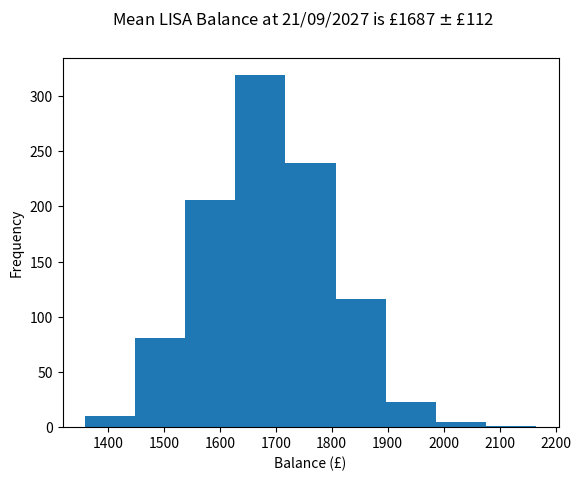
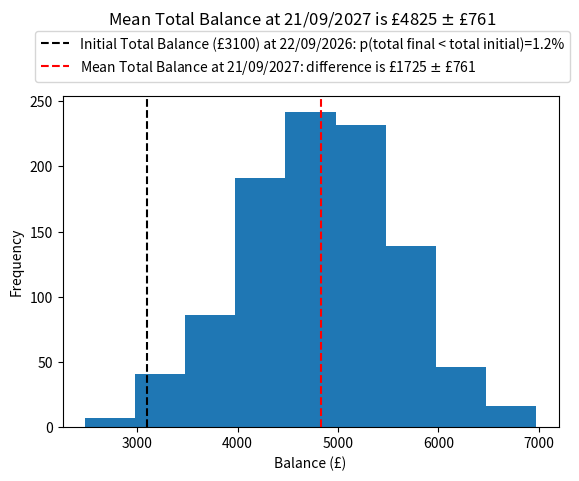

Write the Python code that produced these figures, in order.
'''
Just a simple script to help students with estimating how much student
loan they need.

This is a very simplistic financial projection tool that factors in
your previous spending habits so that you can work out how much money
to save, how much loan to take out, and how much money you can expect
to be left with at the end of year. It uses Monte-Carlo simulations.

The predictions from this should NOT be taken for sound financial advice.
There are several simplifications:
    - Interest is calculated weekly, not monthly.
    - The weekly spendings and interest accrued on stocks and shares are
      are assumed to be normally distributed.
    - The annual income is assumed to be added to the savings account every
      week rather than in termly chunks as the student loan often comes in.

However, I hope that this tool can come in handy for students to plan their
budgeting, and especially to assess different approaches to spending and
saving.
'''

### Imports ###
import datetime
import numpy as np
import matplotlib.pyplot as plt

### Functions ###
def main():
    ''' The main function. '''
    # Number of simulations
    n = 1000
    simulate(n)

def simulate(n):
    ''' Does n simulations and plots the results. '''
    ### Simulation settings - Edit the variables below! ###

    ### Current account and savings account ###
    # The total balance you have in your current accounts now.
    current_account_balance_now = 100
    # The total balance you have in your savings accounts now.
    savings_account_balance_now = 1000
    # The interest you are gaining on the savings.
    savings_account_interest = 4

    ### ISA ###
    # The total balance on your ISA (if applicable).
    isa_balance_now = 1000
    # The mean and standard deviation of the growth rate of your ISA.
    # If you have a stocks and shares ISA, you can go off previous
    # performance to create an estimate for this.
    # If you have a cash ISA, your isa_stdev will be 0.
    isa_stdev = 12
    isa_mean = 8
    # The amount (in pounds) you are putting into your ISA every week.
    isa_weekly_payment = 10

    ### LISA ###
    # The total balance on your LISA (if applicable).
    lisa_balance_now = 1000
    # The mean and standard deviation of the growth rate of your LISA.
    # If you have a stocks and shares LISA, you can go off previous
    # performance to create an estimate for this.
    # If you have a cash LISA, your isa_stdev will be 0.
    lisa_stdev = 8
    lisa_mean = 4
    # The amount (in pounds) you are putting into your LISA every week.
    lisa_weekly_payment = 10

    ### Spendings and Income ###
    # The average amount you spend weekly and standard deviation EXCLUDING
    # ISA and LISA payments.
    # Inputting a higher standard deviation gives you a safer estimate
    # for how much student loan you may wish to take out.
    weekly_spendings_mean = 300
    weekly_spendings_stdev = 100
    # This is your annual income. Add your student loan, earnings
    # from part-time work, and any additional income you may get
    # to this variable.
    annual_inflow = (10000 # Student Loan
                    +100*30 # Part-time Income (i.e. maybe getting £100/week
                            # for 30 weeks)
                    +3000)  # Summer work

    ### Time setting ###
    # The number of weeks you wish to project into the future.
    # Note that this cannot be a float. If you wish to project
    # one year into the future for instance, simply take n_weeks = 52.
    n_weeks = 52
    time_now = datetime.datetime.now()
    date_initial = time_now.strftime("%d/%m/%Y")
    time_final = time_now + datetime.timedelta(days=7*n_weeks)
    date_final = time_final.strftime("%d/%m/%Y")

    # Runs n single simulations and saves the weekly data to lists
    # for the current account, savings account, ISA and LISA.
    savings_account_results = []
    current_account_results = []
    isa_results = []
    lisa_results = []
    for i in range(n):
        sim_results = run_single_simulation(current_account_balance_now=current_account_balance_now,
                        savings_account_balance_now=savings_account_balance_now,
                        savings_account_interest=savings_account_interest,
                        isa_balance_now=isa_balance_now,
                        isa_stdev=isa_stdev,
                        isa_mean=isa_mean,
                        isa_weekly_payment=isa_weekly_payment,
                        lisa_balance_now=lisa_balance_now,
                        lisa_stdev=lisa_stdev,
                        lisa_mean=lisa_mean,
                        lisa_weekly_payment=lisa_weekly_payment,
                        weekly_spendings_mean=weekly_spendings_mean,
                        weekly_spendings_stdev=weekly_spendings_stdev,
                        annual_inflow=annual_inflow,
                        n_weeks=n_weeks)
        savings_account_results.append(sim_results['savings_account'])
        current_account_results.append(sim_results['current_account'])
        isa_results.append(sim_results['isa'])
        lisa_results.append(sim_results['lisa'])

    ### Plots ###
    # Time series plot, showing all n simulations showing balance against time.
    fig, ax = plt.subplots()
    for i in range(n):
        if i == 0:
            ax.plot(np.arange(0, n_weeks, 1), savings_account_results[i], color='red', label='Savings Account')
            ax.plot(np.arange(0, n_weeks, 1), current_account_results[i], color='blue', label='Current Account')
            ax.plot(np.arange(0, n_weeks, 1), isa_results[i], color='green', label='ISA')
            ax.plot(np.arange(0, n_weeks, 1), lisa_results[i], color='orange', label='LISA')
        else:
            ax.plot(np.arange(0, n_weeks, 1), savings_account_results[i], color='red')
            ax.plot(np.arange(0, n_weeks, 1), current_account_results[i], color='blue')
            ax.plot(np.arange(0, n_weeks, 1), isa_results[i], color='green')
            ax.plot(np.arange(0, n_weeks, 1), lisa_results[i], color='orange')
    fig.legend(ncols=4, loc='upper center', bbox_to_anchor=(0.5, 0.95))
    fig.suptitle(f'Financial projection ({date_initial} - {date_final})')
    ax.set_xlabel('Time (weeks)')
    ax.set_ylabel('Balance (£)')
    plt.show()
    plt.close()

    # Histograms, showing the final balance values for all n simulations for
    # each account.
    savings_account_final = [i[-1] for i in savings_account_results]
    current_account_final = [i[-1] for i in current_account_results]
    current_and_savings_final = [savings_account_final[i]+current_account_final[i] for i in range(n)]
    isa_final = [i[-1] for i in isa_results]
    lisa_final = [i[-1] for i in lisa_results]
    total_final = np.array([savings_account_final[i]+current_account_final[i]+isa_final[i]+lisa_final[i] for i in range(n)])

    # Final Current Account balance histogram
    fig, ax = plt.subplots()
    ax.hist(current_and_savings_final, bins=int(n**0.33))
    # Probability of ending up lower than last year (total balance)
    current_and_savings_final = np.array(current_and_savings_final)
    p_lower = len(current_and_savings_final[current_and_savings_final<0])/n * 100
    fig.suptitle(fr'Mean Current+Savings Balance at {date_final} is £{np.mean(current_and_savings_final):.0f} $\pm$ £{np.std(current_and_savings_final):.0f}'\
                 f'\nProbability of Current+Savings Balance below 0 is {p_lower:.1f}%')
    ax.set_xlabel('Balance (£)')
    ax.set_ylabel('Frequency')
    plt.show()
    plt.close()

    # Final ISA Account balance histogram
    fig, ax = plt.subplots()
    ax.hist(isa_final, bins=int(n**0.33))
    fig.suptitle(fr'Mean ISA Balance at {date_final} is £{np.mean(isa_final):.0f} $\pm$ £{np.std(isa_final):.0f}')
    ax.set_xlabel('Balance (£)')
    ax.set_ylabel('Frequency')
    plt.show()
    plt.close()

    # Final LISA Account balance histogram
    fig, ax = plt.subplots()
    ax.hist(lisa_final, bins=int(n**0.33))
    fig.suptitle(fr'Mean LISA Balance at {date_final} is £{np.mean(lisa_final):.0f} $\pm$ £{np.std(lisa_final):.0f}')
    ax.set_xlabel('Balance (£)')
    ax.set_ylabel('Frequency')
    plt.show()

    # Final total balance of all accounts histogram
    fig, ax = plt.subplots()
    ax.hist(total_final, bins=int(n**0.33))
    # Probability of ending up lower than last year (total balance)
    total_start = current_account_balance_now+savings_account_balance_now+isa_balance_now+lisa_balance_now
    p_lower = len(total_final[total_final<total_start])/n * 100
    ax.axvline(x=current_account_balance_now+savings_account_balance_now+isa_balance_now+lisa_balance_now, 
               linestyle='--', label=f'Initial Total Balance (£{total_start:.0f}) at {date_initial}: p(total final < total initial)={p_lower:.1f}%', 
               color='black')
    ax.axvline(x=np.mean(total_final), linestyle='--', color='red',
               label=f'Mean Total Balance at {date_final}: difference is £{np.mean(total_final)-total_start:.0f} $\pm$ £{np.std(total_final):.0f}')
    fig.suptitle(fr'Mean Total Balance at {date_final} is £{np.mean(total_final):.0f} $\pm$ £{np.std(total_final):.0f}')
    fig.legend(loc='upper center', bbox_to_anchor=(0.5, 0.95))
    ax.set_xlabel('Balance (£)')
    ax.set_ylabel('Frequency')
    plt.subplots_adjust(top=0.8)
    plt.show()


def run_single_simulation(current_account_balance_now,
                        savings_account_balance_now,
                        savings_account_interest,
                        lisa_balance_now,
                        isa_balance_now,
                        isa_weekly_payment,
                        isa_stdev,
                        isa_mean,
                        lisa_stdev,
                        lisa_mean,
                        lisa_weekly_payment,
                        weekly_spendings_mean,
                        weekly_spendings_stdev,
                        annual_inflow,
                        n_weeks):
    ''' Runs a single simple Monte-Carlo simulation. '''

    # Initialise lists
    lisa = [0]*n_weeks
    savings_account = [0]*n_weeks
    current_account = [0]*n_weeks
    isa = [0]*n_weeks
    # Set the balance at the beginning of Week 0 to the current values
    # for the balance of the LISA, ISA, Current Account and Savings Account
    lisa[0] = lisa_balance_now
    savings_account[0] = savings_account_balance_now
    current_account[0] = current_account_balance_now
    isa[0] = isa_balance_now

    # Run the Monte-Carlo Simulation
    # Iterate over number of weeks
    for week in range(1, n_weeks):

        ### Savings Account ###
        # Step 1: Add 1/52th of the annual income
        # Step 2: Take away weekly spendings which we assume 
        # are normally distributed.
        # Step 3: Apply interest.
        # These steps are reflected below.
        savings_account[week] = (savings_account[week-1]
                            + annual_inflow/52
                            - np.random.normal(loc=weekly_spendings_mean,
                                            scale=weekly_spendings_stdev))
        savings_account[week] += (savings_account[week] 
                                  * (savings_account_interest/100) 
                                  / 52)

        ### Current Account ###
        # Assume that the balance in the current account 
        # remains roughly constant.
        current_account[week] = current_account[week-1]

        ### ISA ###
        # Step 1: Add injected cash.
        # Step 2: Apply interest which is normally distributed.
        isa[week] = isa[week-1] + isa_weekly_payment
        isa[week] += isa[week] * np.random.normal(loc=(isa_mean/100) / 52,
                                            scale=(isa_stdev/100) / np.sqrt(52))
        ### LISA ###
        # Step 1: Add 125% injected cash since 25% is provided by the government.
        # Step 2: Apply interest which is normally distributed.
        lisa[week] = lisa[week-1] + lisa_weekly_payment*1.25
        lisa[week] += lisa[week] * np.random.normal(loc=(lisa_mean/100) / 52,
                                            scale=(lisa_stdev/100) / np.sqrt(52))

    # Return a dictionary with values showing 
    # the weekly balances of each account.
    return {'savings_account':savings_account, 
            'current_account':current_account, 
            'lisa':lisa, 
            'isa': isa}
if __name__ == '__main__':
    main()